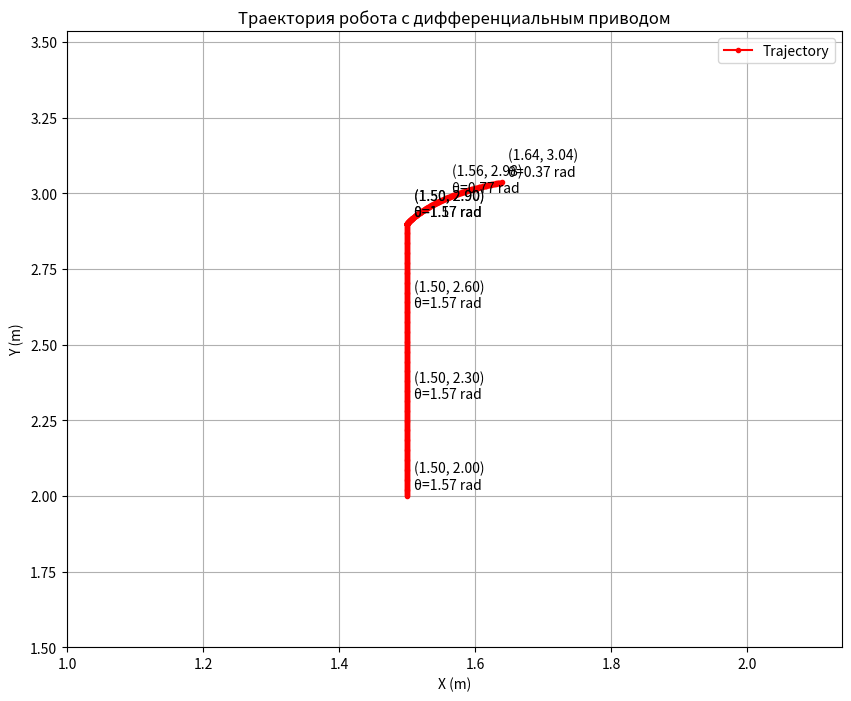

The matplotlib source for this figure:
import numpy as np
import matplotlib.pyplot as plt

def diffdrive(x, y, theta, v_l, v_r, t, l):
    if v_l == v_r:
        x_n = x + v_l * t * np.cos(theta)
        y_n = y + v_l * t * np.sin(theta)
        theta_n = theta
    else:
        R = l * (v_l + v_r) / (2 * (v_r - v_l))
        omega = (v_r - v_l) / l
        x_n = x + R * (np.sin(theta + omega * t) - np.sin(theta))
        y_n = y + R * (np.cos(theta) - np.cos(theta + omega * t))
        theta_n = theta + omega * t

    return x_n, y_n, theta_n


def distance(x1, y1, x2, y2):
    return np.sqrt((x2 - x1))*np.sqrt((x2 - x1)) + (y2 - y1)*(y2 - y1)


x, y, theta = 1.5, 2.0, np.pi / 2

commands_def = [
    (0.3, 0.3, 3),
    (0.1, -0.1, 1),
    (0.2, 0, 2)
]

commands = [
    (0.3, 0.3, 3),
    (0.1, -0.1, 1),
    (0.2, 0, 2),
    (1, 1, 2),
    (-0.1, 0.1, 0.5),
    (1, 1, 2)
]

l = 0.5
step_size = 0.01

positions = [(x, y, theta)]

for v_l, v_r, t_total in commands_def:
    t = 0
    x_prev = x
    y_prev = y
    while t < t_total:
        dt = min(t_total - t, step_size)
        x_next, y_next, theta_next = diffdrive(x, y, theta, v_l, v_r, dt, l)
        dist = distance(x,y, x_next, y_next)

        if dist >= step_size:
            ratio = step_size/dist
            x_interp = x + ratio * (x_next-x)
            y_interp = y + ratio * (y_next-y)
            theta_interp = theta + ratio * (theta_next - theta)
            positions.append((x_interp, y_interp, theta_interp))
            x, y, theta = x_interp, y_interp, theta_interp
        else:
            positions.append((x_next, y_next, theta_next))
            x, y, theta = x_next, y_next, theta_next
        t += dt

x_coords = [pos[0] for pos in positions]
y_coords = [pos[1] for pos in positions]
theta_coords = [pos[2] for pos in positions]


plt.figure(figsize=(10, 8))
plt.plot(x_coords, y_coords, marker='o', linestyle='-', color='red', label='Trajectory', markersize=3)

plt.xlim(min(x_coords) - 0.5, max(x_coords) + 0.5)
plt.ylim(min(y_coords) - 0.5, max(y_coords) + 0.5)
plt.xlabel('X (m)')
plt.ylabel('Y (m)')
plt.title('Траектория робота с дифференциальным приводом')
plt.grid(True)
plt.legend()


for i in range(0, len(positions), 100):
    x, y, theta = positions[i]
    plt.annotate(f"({x:.2f}, {y:.2f})\nθ={theta:.2f} rad", (x, y), textcoords="offset points", xytext=(5, 5), ha='left')

plt.show()
